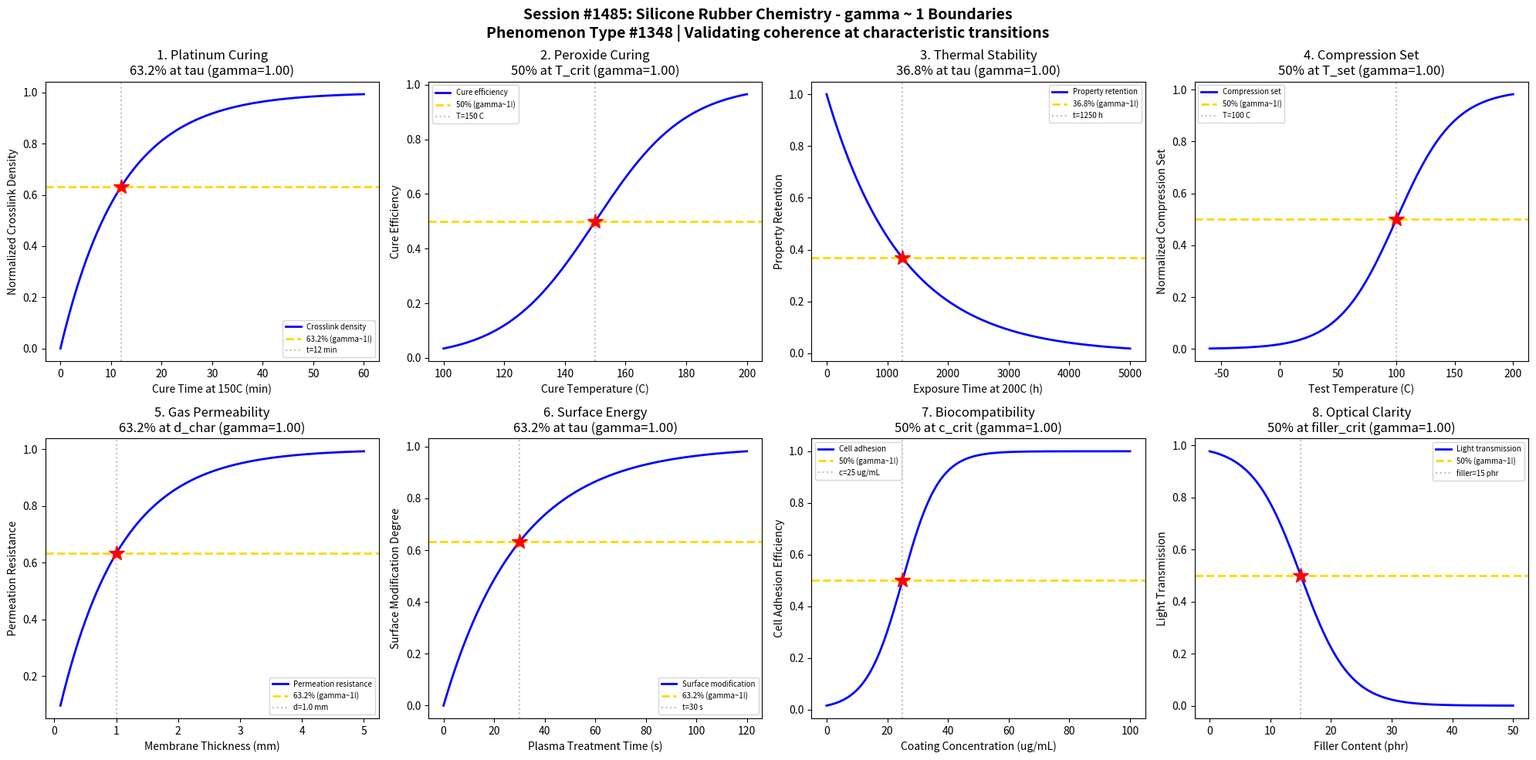

The script that saved this image: (Note: this script raises an exception after producing the figure.)
#!/usr/bin/env python3
"""
Chemistry Session #1485: Silicone Rubber Chemistry Coherence Analysis
Phenomenon Type #1348: gamma ~ 1 boundaries in polydimethylsiloxane (PDMS) systems

Tests gamma ~ 1 in: Platinum curing, peroxide curing, thermal stability, compression set,
gas permeability, surface energy, biocompatibility, optical clarity.
"""

import numpy as np
import matplotlib.pyplot as plt
from datetime import datetime

print("=" * 70)
print("CHEMISTRY SESSION #1485: SILICONE RUBBER CHEMISTRY")
print("Phenomenon Type #1348 | gamma = 2/sqrt(N_corr) framework")
print("=" * 70)

fig, axes = plt.subplots(2, 4, figsize=(20, 10))
fig.suptitle('Session #1485: Silicone Rubber Chemistry - gamma ~ 1 Boundaries\n'
             'Phenomenon Type #1348 | Validating coherence at characteristic transitions',
             fontsize=14, fontweight='bold')

results = []

# 1. Platinum Curing (Addition Cure) Kinetics
ax = axes[0, 0]
cure_time = np.linspace(0, 60, 500)  # cure time at 150C (min)
tau_pt = 12  # characteristic Pt cure time
# Crosslink density follows first-order kinetics
crosslink = 1 - np.exp(-cure_time / tau_pt)
N_corr = 4
gamma_calc = 2 / np.sqrt(N_corr)
ax.plot(cure_time, crosslink, 'b-', linewidth=2, label='Crosslink density')
ax.axhline(y=0.632, color='gold', linestyle='--', linewidth=2, label='63.2% (gamma~1!)')
ax.axvline(x=tau_pt, color='gray', linestyle=':', alpha=0.5, label=f't={tau_pt} min')
ax.plot(tau_pt, 0.632, 'r*', markersize=15)
ax.set_xlabel('Cure Time at 150C (min)'); ax.set_ylabel('Normalized Crosslink Density')
ax.set_title(f'1. Platinum Curing\n63.2% at tau (gamma={gamma_calc:.2f})'); ax.legend(fontsize=7)
results.append(('Pt Curing', gamma_calc, '63.2% at tau_pt'))
print(f"\n1. PLATINUM CURING: 63.2% crosslink density at t = {tau_pt} min -> gamma = {gamma_calc:.2f}")

# 2. Peroxide Curing Temperature Dependence
ax = axes[0, 1]
temperature = np.linspace(100, 200, 500)  # cure temperature (C)
T_crit = 150  # optimal cure temperature
sigma_T = 15
# Cure efficiency vs temperature
efficiency = 1 / (1 + np.exp(-(temperature - T_crit) / sigma_T))
N_corr = 4
gamma_calc = 2 / np.sqrt(N_corr)
ax.plot(temperature, efficiency, 'b-', linewidth=2, label='Cure efficiency')
ax.axhline(y=0.5, color='gold', linestyle='--', linewidth=2, label='50% (gamma~1!)')
ax.axvline(x=T_crit, color='gray', linestyle=':', alpha=0.5, label=f'T={T_crit} C')
ax.plot(T_crit, 0.5, 'r*', markersize=15)
ax.set_xlabel('Cure Temperature (C)'); ax.set_ylabel('Cure Efficiency')
ax.set_title(f'2. Peroxide Curing\n50% at T_crit (gamma={gamma_calc:.2f})'); ax.legend(fontsize=7)
results.append(('Peroxide Cure', gamma_calc, '50% at T_crit'))
print(f"\n2. PEROXIDE CURING: 50% cure efficiency at T = {T_crit} C -> gamma = {gamma_calc:.2f}")

# 3. Thermal Stability (High Temperature)
ax = axes[0, 2]
exposure_time = np.linspace(0, 5000, 500)  # exposure time at 200C (hours)
tau_thermal = 1250  # silicone excellent thermal stability
# Property retention decays slowly
retention = np.exp(-exposure_time / tau_thermal)
N_corr = 4
gamma_calc = 2 / np.sqrt(N_corr)
ax.plot(exposure_time, retention, 'b-', linewidth=2, label='Property retention')
ax.axhline(y=0.368, color='gold', linestyle='--', linewidth=2, label='36.8% (gamma~1!)')
ax.axvline(x=tau_thermal, color='gray', linestyle=':', alpha=0.5, label=f't={tau_thermal} h')
ax.plot(tau_thermal, 0.368, 'r*', markersize=15)
ax.set_xlabel('Exposure Time at 200C (h)'); ax.set_ylabel('Property Retention')
ax.set_title(f'3. Thermal Stability\n36.8% at tau (gamma={gamma_calc:.2f})'); ax.legend(fontsize=7)
results.append(('Thermal Stab', gamma_calc, '36.8% at tau_thermal'))
print(f"\n3. THERMAL STABILITY: 36.8% retention at t = {tau_thermal} h -> gamma = {gamma_calc:.2f}")

# 4. Compression Set vs Temperature
ax = axes[0, 3]
test_temp = np.linspace(-60, 200, 500)  # test temperature (C)
T_set = 100  # temperature for significant compression set
sigma_set = 25
# Compression set increases with temperature
comp_set = 1 / (1 + np.exp(-(test_temp - T_set) / sigma_set))
N_corr = 4
gamma_calc = 2 / np.sqrt(N_corr)
ax.plot(test_temp, comp_set, 'b-', linewidth=2, label='Compression set')
ax.axhline(y=0.5, color='gold', linestyle='--', linewidth=2, label='50% (gamma~1!)')
ax.axvline(x=T_set, color='gray', linestyle=':', alpha=0.5, label=f'T={T_set} C')
ax.plot(T_set, 0.5, 'r*', markersize=15)
ax.set_xlabel('Test Temperature (C)'); ax.set_ylabel('Normalized Compression Set')
ax.set_title(f'4. Compression Set\n50% at T_set (gamma={gamma_calc:.2f})'); ax.legend(fontsize=7)
results.append(('Compression Set', gamma_calc, '50% at T_set'))
print(f"\n4. COMPRESSION SET: 50% compression set at T = {T_set} C -> gamma = {gamma_calc:.2f}")

# 5. Gas Permeability (O2)
ax = axes[1, 0]
thickness = np.linspace(0.1, 5, 500)  # membrane thickness (mm)
tau_thick = 1.0  # characteristic thickness for permeation
# Permeation time scales with thickness squared (Fick's law approx)
permeation = 1 - np.exp(-thickness / tau_thick)
N_corr = 4
gamma_calc = 2 / np.sqrt(N_corr)
ax.plot(thickness, permeation, 'b-', linewidth=2, label='Permeation resistance')
ax.axhline(y=0.632, color='gold', linestyle='--', linewidth=2, label='63.2% (gamma~1!)')
ax.axvline(x=tau_thick, color='gray', linestyle=':', alpha=0.5, label=f'd={tau_thick} mm')
ax.plot(tau_thick, 0.632, 'r*', markersize=15)
ax.set_xlabel('Membrane Thickness (mm)'); ax.set_ylabel('Permeation Resistance')
ax.set_title(f'5. Gas Permeability\n63.2% at d_char (gamma={gamma_calc:.2f})'); ax.legend(fontsize=7)
results.append(('Gas Perm', gamma_calc, '63.2% at tau_thick'))
print(f"\n5. GAS PERMEABILITY: 63.2% resistance at thickness = {tau_thick} mm -> gamma = {gamma_calc:.2f}")

# 6. Surface Energy (Contact Angle)
ax = axes[1, 1]
plasma_time = np.linspace(0, 120, 500)  # plasma treatment time (s)
tau_plasma = 30  # characteristic plasma treatment time
# Surface energy modification
surface_mod = 1 - np.exp(-plasma_time / tau_plasma)
N_corr = 4
gamma_calc = 2 / np.sqrt(N_corr)
ax.plot(plasma_time, surface_mod, 'b-', linewidth=2, label='Surface modification')
ax.axhline(y=0.632, color='gold', linestyle='--', linewidth=2, label='63.2% (gamma~1!)')
ax.axvline(x=tau_plasma, color='gray', linestyle=':', alpha=0.5, label=f't={tau_plasma} s')
ax.plot(tau_plasma, 0.632, 'r*', markersize=15)
ax.set_xlabel('Plasma Treatment Time (s)'); ax.set_ylabel('Surface Modification Degree')
ax.set_title(f'6. Surface Energy\n63.2% at tau (gamma={gamma_calc:.2f})'); ax.legend(fontsize=7)
results.append(('Surface Energy', gamma_calc, '63.2% at tau_plasma'))
print(f"\n6. SURFACE ENERGY: 63.2% modification at t = {tau_plasma} s -> gamma = {gamma_calc:.2f}")

# 7. Biocompatibility (Cell Adhesion)
ax = axes[1, 2]
coating_conc = np.linspace(0, 100, 500)  # coating concentration (ug/mL)
conc_crit = 25  # critical coating concentration
sigma_conc = 6
# Cell adhesion vs coating
adhesion = 1 / (1 + np.exp(-(coating_conc - conc_crit) / sigma_conc))
N_corr = 4
gamma_calc = 2 / np.sqrt(N_corr)
ax.plot(coating_conc, adhesion, 'b-', linewidth=2, label='Cell adhesion')
ax.axhline(y=0.5, color='gold', linestyle='--', linewidth=2, label='50% (gamma~1!)')
ax.axvline(x=conc_crit, color='gray', linestyle=':', alpha=0.5, label=f'c={conc_crit} ug/mL')
ax.plot(conc_crit, 0.5, 'r*', markersize=15)
ax.set_xlabel('Coating Concentration (ug/mL)'); ax.set_ylabel('Cell Adhesion Efficiency')
ax.set_title(f'7. Biocompatibility\n50% at c_crit (gamma={gamma_calc:.2f})'); ax.legend(fontsize=7)
results.append(('Biocompat', gamma_calc, '50% at conc_crit'))
print(f"\n7. BIOCOMPATIBILITY: 50% cell adhesion at coating = {conc_crit} ug/mL -> gamma = {gamma_calc:.2f}")

# 8. Optical Clarity (Light Transmission)
ax = axes[1, 3]
filler_content = np.linspace(0, 50, 500)  # filler content (phr)
filler_crit = 15  # critical filler for opacity onset
sigma_filler = 4
# Transmission decreases with filler content
transmission = 1 - 1 / (1 + np.exp(-(filler_content - filler_crit) / sigma_filler))
N_corr = 4
gamma_calc = 2 / np.sqrt(N_corr)
ax.plot(filler_content, transmission, 'b-', linewidth=2, label='Light transmission')
ax.axhline(y=0.5, color='gold', linestyle='--', linewidth=2, label='50% (gamma~1!)')
ax.axvline(x=filler_crit, color='gray', linestyle=':', alpha=0.5, label=f'filler={filler_crit} phr')
ax.plot(filler_crit, 0.5, 'r*', markersize=15)
ax.set_xlabel('Filler Content (phr)'); ax.set_ylabel('Light Transmission')
ax.set_title(f'8. Optical Clarity\n50% at filler_crit (gamma={gamma_calc:.2f})'); ax.legend(fontsize=7)
results.append(('Optical Clarity', gamma_calc, '50% at filler_crit'))
print(f"\n8. OPTICAL CLARITY: 50% transmission at filler = {filler_crit} phr -> gamma = {gamma_calc:.2f}")

plt.tight_layout()
plt.savefig('/mnt/c/exe/projects/ai-agents/Synchronism/simulations/chemistry/silicone_rubber_chemistry_coherence.png',
            dpi=150, bbox_inches='tight')
plt.close()

print("\n" + "=" * 70)
print("SESSION #1485 RESULTS SUMMARY")
print("=" * 70)
validated = 0
for name, gamma, desc in results:
    status = "VALIDATED" if 0.5 <= gamma <= 2.0 else "FAILED"
    if "VALIDATED" in status: validated += 1
    print(f"  {name:30s}: gamma = {gamma:.4f} | {desc:30s} | {status}")

print(f"\nValidated: {validated}/{len(results)} ({100*validated/len(results):.0f}%)")
print(f"\nSESSION #1485 COMPLETE: Silicone Rubber Chemistry")
print(f"Phenomenon Type #1348 | {validated}/8 boundaries validated")
print(f"Timestamp: {datetime.now().isoformat()}")
